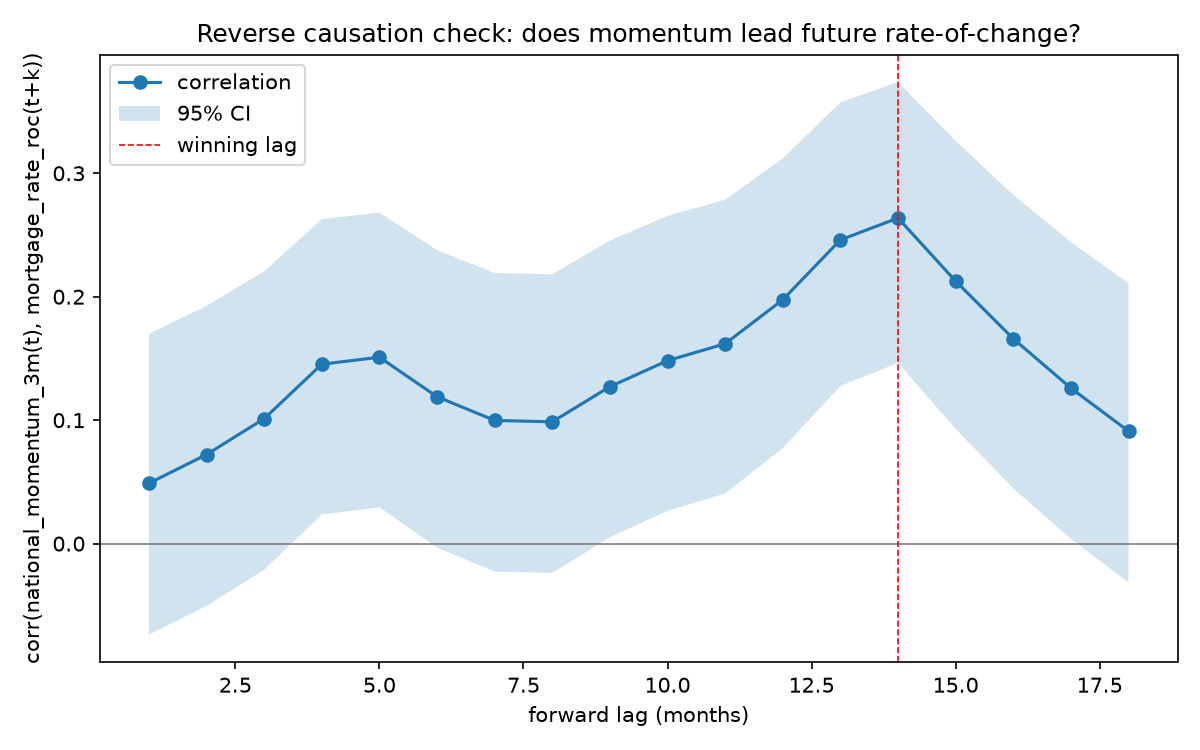

The file beside this chart, header and first rows:
lag_months, correlation, p_value, ci_low, ci_high, n_rows
1, 0.04886, 0.4345, -0.0737, 0.17, 258
2, 0.07217, 0.248, -0.0504, 0.1926, 258
3, 0.1012, 0.1049, -0.0212, 0.2206, 258
4, 0.1453, 0.01953, 0.02362, 0.2628, 258
5, 0.151, 0.01521, 0.0294, 0.2682, 258
6, 0.119, 0.05626, -0.003166, 0.2377, 258
7, 0.09979, 0.1098, -0.02261, 0.2192, 258
8, 0.09867, 0.1139, -0.02374, 0.2182, 258
9, 0.1271, 0.04131, 0.005085, 0.2454, 258
10, 0.1482, 0.0172, 0.02657, 0.2655, 258
11, 0.1619, 0.009181, 0.04058, 0.2785, 258
12, 0.1976, 0.001426, 0.07729, 0.3122, 258
13, 0.246, 6.492907521833486e-05, 0.1277, 0.3574, 258
14, 0.2637, 1.771894935673083e-05, 0.1463, 0.3738, 258
15, 0.2126, 0.0005865, 0.09289, 0.3263, 258
16, 0.166, 0.007537, 0.04479, 0.2824, 258
17, 0.126, 0.04321, 0.003904, 0.2443, 258
18, 0.09105, 0.1447, -0.03142, 0.2108, 258
